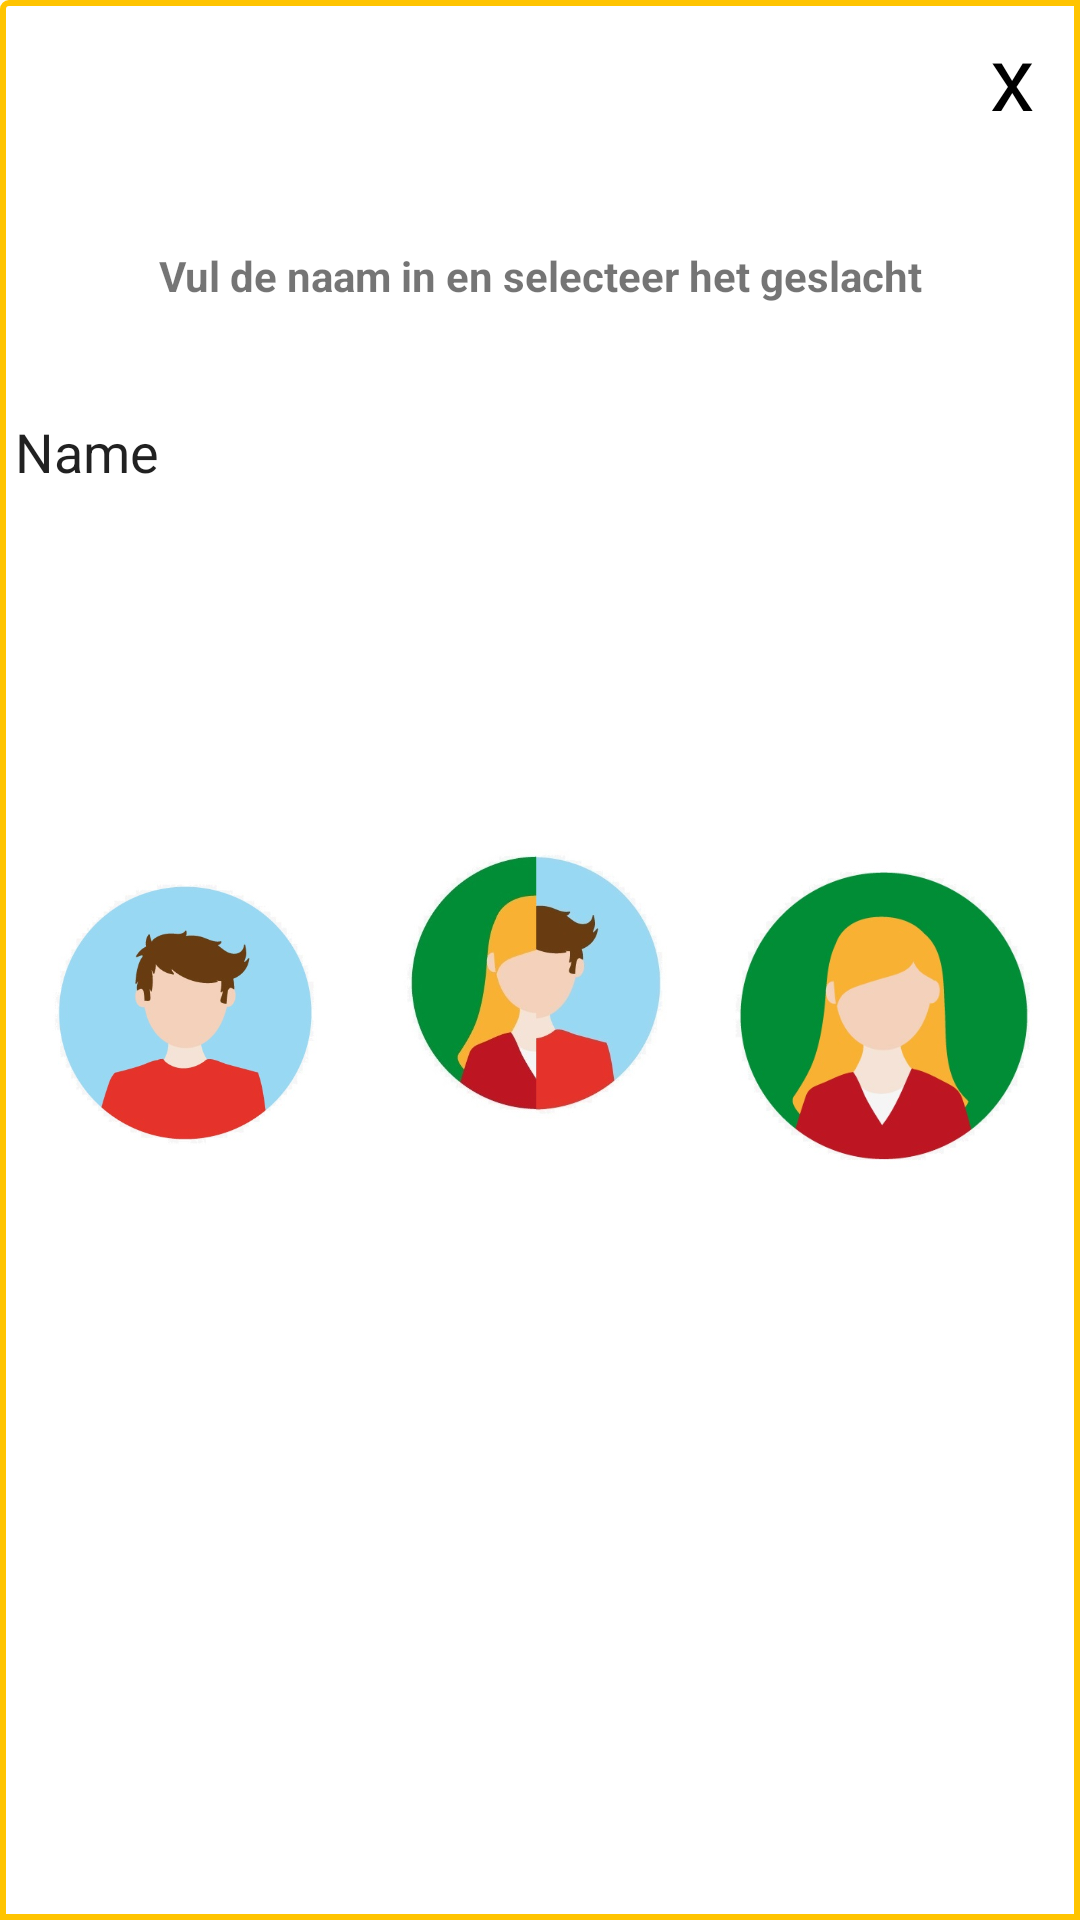

Write the Android layout XML for this screen, with the resource values it uses.
<!-- AndroidManifest.xml: application theme AppTheme -->
<!-- res/layout/add_kid_popup.xml -->
<?xml version="1.0" encoding="utf-8"?>
<LinearLayout xmlns:android="http://schemas.android.com/apk/res/android"
    xmlns:app="http://schemas.android.com/apk/res-auto"
    android:orientation="vertical"
    android:layout_width="350dp"
    android:layout_height="475dp"
    android:background="@drawable/popup_border"
    android:padding="5dp"
    android:layout_gravity="center">

    <TextView
        android:id="@+id/tv_close"
        android:layout_width="20dp"
        android:layout_height="wrap_content"
        android:layout_gravity="end"
        android:layout_marginRight="5dp"
        android:textColor="@color/colorBlack"
        android:text="x"
        android:textSize="30sp" />

    <LinearLayout
        android:layout_width="match_parent"
        android:layout_height="220dp"
        android:orientation="vertical">

        <TextView
            android:id="@+id/txt_title"
            android:layout_width="match_parent"
            android:layout_height="93dp"
            android:layout_gravity="end"
            android:gravity="center"
            android:text="Vul de naam in en selecteer het geslacht"
            android:textStyle="bold" />

        <EditText
            android:id="@+id/et_ActName"
            android:layout_width="match_parent"
            android:layout_height="wrap_content"
            android:ems="10"
            android:inputType="textPersonName"
            android:text="Name" />

    </LinearLayout>

    <LinearLayout
        android:layout_width="match_parent"
        android:layout_height="128dp"
        android:orientation="horizontal">

        <ImageView
            android:id="@+id/iv_boy"
            android:layout_width="wrap_content"
            android:layout_height="wrap_content"
            android:layout_weight="1"
            app:srcCompat="@drawable/boy" />

        <ImageView
            android:id="@+id/iv_x"
            android:layout_width="wrap_content"
            android:layout_height="match_parent"
            android:layout_weight="1"
            app:srcCompat="@drawable/xgender" />

        <ImageView
            android:id="@+id/iv_girl"
            android:layout_width="wrap_content"
            android:layout_height="wrap_content"
            android:layout_weight="1"
            app:srcCompat="@drawable/girl" />
    </LinearLayout>


</LinearLayout>
<!-- resources referenced by this layout -->
<resources>
  <color name="colorBlack">#000000</color>
  <!-- drawable boy: jpg bitmap (drawable, 52654 bytes) -->
  <!-- drawable girl: jpg bitmap (drawable, 55396 bytes) -->
  <!-- drawable popup_border (drawable) -->
  <shape xmlns:android="http://schemas.android.com/apk/res/android"
      android:shape="rectangle">
      <solid android:color="@color/colorWhite" />
      <corners
          android:radius="2dp"
          android:topRightRadius="0dp"
          android:bottomRightRadius="0dp"
          android:bottomLeftRadius="0dp" />
      <stroke
          android:width="2dp"
          android:color="@color/colorAccent" />
  </shape>
  <!-- drawable xgender: jpg bitmap (drawable, 55407 bytes) -->
  <style name="AppTheme" parent="Base.Theme.AppCompat.Light.DarkActionBar">
          
          <item name="colorPrimary">@color/colorPrimary</item>
          <item name="colorPrimaryDark">@color/colorPrimaryDark</item>
          <item name="colorAccent">@color/colorAccent</item>
          <item name="android:colorAccent">@color/colorAccent</item>
          <item name="android:buttonStyle">@style/AppTheme.Button</item>
          <item name="android:editTextBackground">@drawable/text_background</item>
      </style>
  <color name="colorWhite">#ffffff</color>
  <color name="colorAccent">#ffc400</color>
  <color name="colorPrimary">#313e53</color>
  <color name="colorPrimaryDark">#303F9F</color>
  <style name="AppTheme.Button" parent="Widget.AppCompat.Button.Colored">
          <item name="android:colorButtonNormal">@color/colorAccent</item>
          <item name="android:textColor">@color/colorWhite</item>
          <item name="android:topRightRadius">10dp</item>
          <item name="android:topLeftRadius">10dp</item>
          <item name="android:bottomLeftRadius">10dp</item>
          <item name="android:bottomRightRadius">10dp</item>
      </style>
  <!-- drawable text_background (drawable) -->
  <shape xmlns:android="http://schemas.android.com/apk/res/android"
      android:shape="rectangle">
      <solid android:color="@color/colorWhite" />
      <stroke android:width="4dp"
          android:color="@color/colorWhite" />
      <corners
          android:radius="5dp"/>
  </shape>
</resources>
